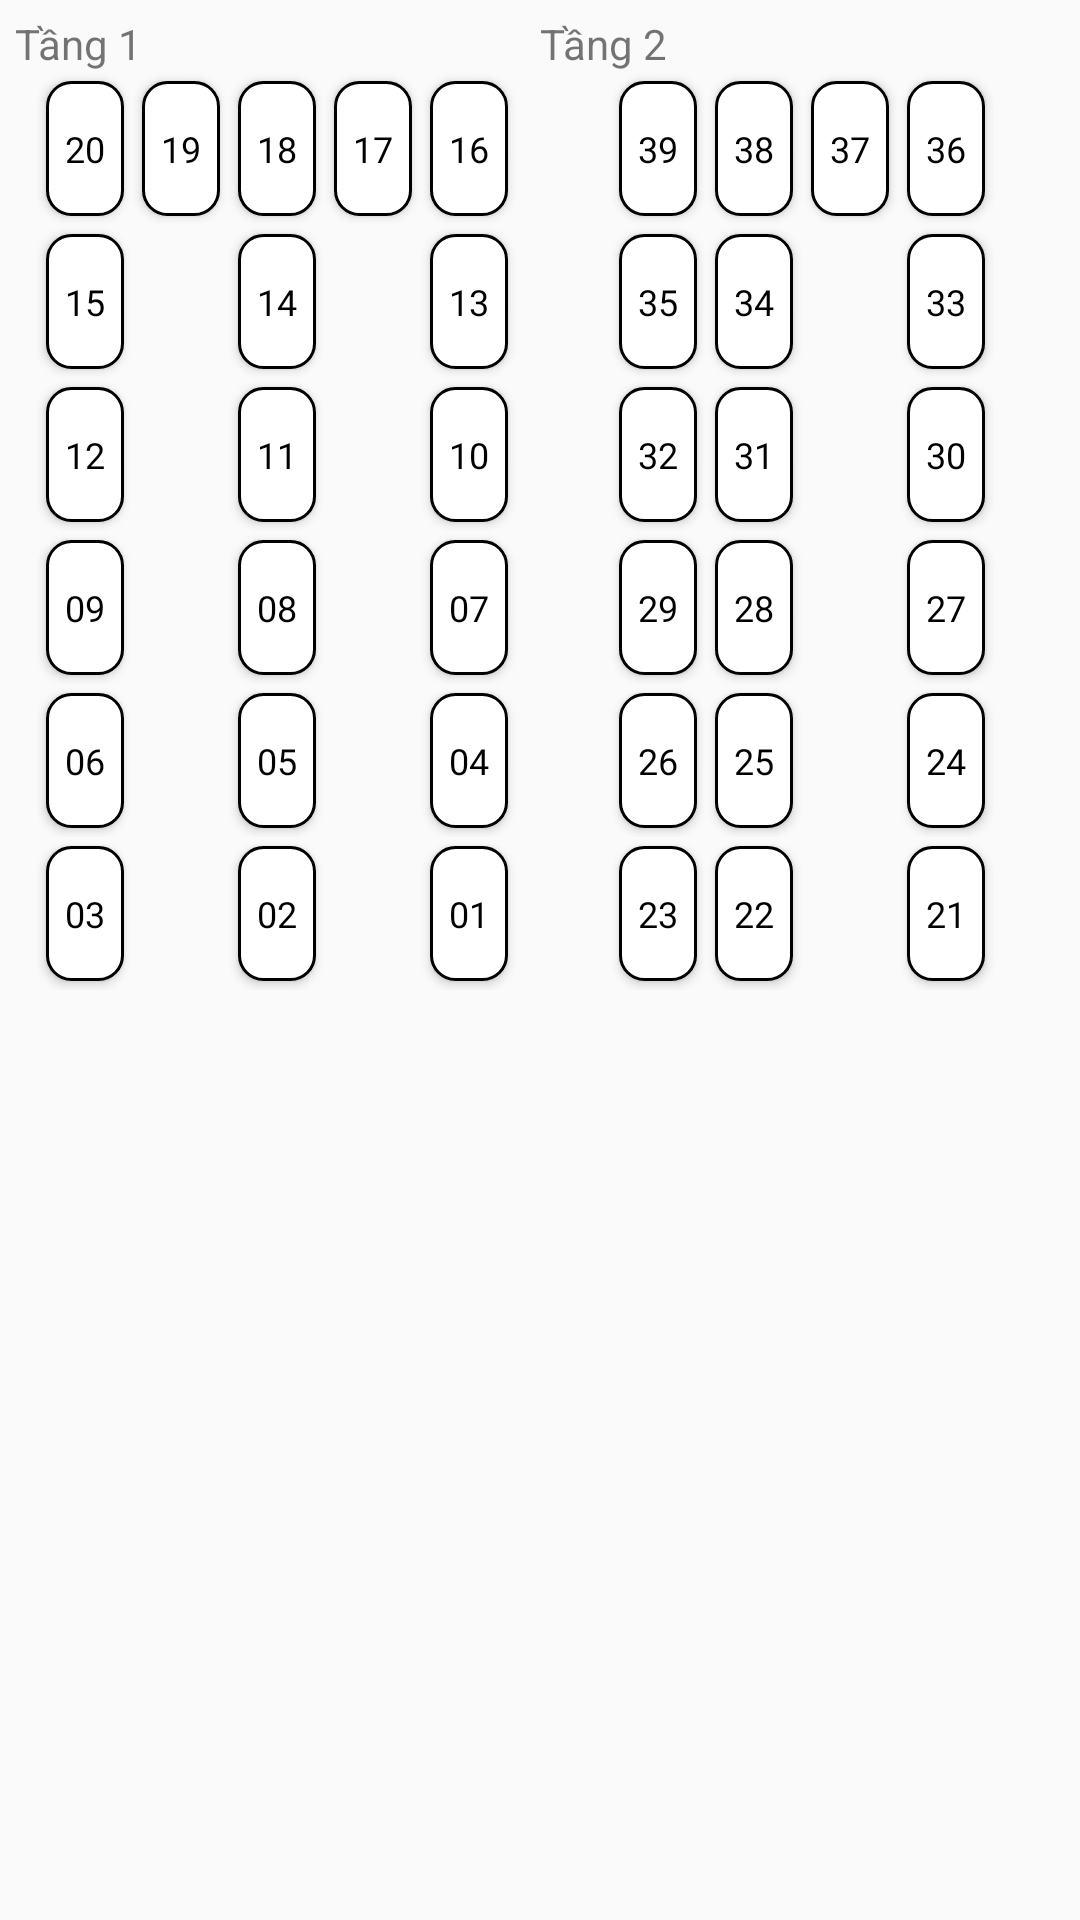

Layout XML and referenced resources for this Android screen:
<!-- AndroidManifest.xml: application theme CarServicesAppTheme -->
<!-- res/layout/layout_ghe_xe_giuong_nam.xml -->
<?xml version="1.0" encoding="utf-8"?>
<LinearLayout
    android:layout_height="wrap_content"
    android:layout_width="match_parent"
    android:orientation="horizontal"
    android:weightSum="2"
    android:padding="5dp"
    xmlns:android="http://schemas.android.com/apk/res/android">

    <LinearLayout
        android:layout_width="0dp"
        android:layout_height="wrap_content"
        android:layout_weight="1"
        android:orientation="vertical">
        <TextView
            android:layout_width="match_parent"
            android:layout_height="wrap_content"
            android:text="Tầng 1"/>
        <include layout="@layout/layout_ghe_xe_giuong_nam_tang_1"/>
    </LinearLayout>

    <LinearLayout
        android:layout_width="0dp"
        android:layout_height="wrap_content"
        android:layout_weight="1"
        android:orientation="vertical">
        <TextView
            android:layout_width="match_parent"
            android:layout_height="wrap_content"
            android:text="Tầng 2"/>
        <include layout="@layout/layout_ghe_xe_giuong_nam_tang_2"/>
    </LinearLayout>
</LinearLayout>
<!-- res/layout/layout_ghe_xe_giuong_nam_tang_1.xml (included above) -->
<?xml version="1.0" encoding="utf-8"?>
<TableLayout
    xmlns:android="http://schemas.android.com/apk/res/android"
    android:layout_width="160dp"
    android:layout_height="wrap_content"
    android:layout_gravity="center"
    android:stretchColumns="*">

    <TableRow>
        <Button
            android:onClick="xuLyChonGheNgoi"
            android:id="@+id/btnGhe20"
            style="@style/buttonStyle2"
            android:text="20"/>
        <Button
            android:onClick="xuLyChonGheNgoi"
            android:id="@+id/btnGhe19"
            style="@style/buttonStyle2"
            android:text="19"/>
        <Button
            android:onClick="xuLyChonGheNgoi"
            android:id="@+id/btnGhe18"
            style="@style/buttonStyle2"
            android:text="18"/>
        <Button
            android:onClick="xuLyChonGheNgoi"
            android:id="@+id/btnGhe17"
            style="@style/buttonStyle2"
            android:text="17"/>
        <Button
            android:onClick="xuLyChonGheNgoi"
            android:id="@+id/btnGhe16"
            style="@style/buttonStyle2"
            android:text="16"/>
    </TableRow>
    <TableRow>
        <Button
            android:onClick="xuLyChonGheNgoi"
            android:id="@+id/btnGhe15"
            style="@style/buttonStyle2"
            android:text="15"/>
        <Button
            android:onClick="xuLyChonGheNgoi"
            android:id="@+id/btnGhe14"
            style="@style/buttonStyle2"
            android:layout_column="2"
            android:text="14"/>
        <Button
            android:onClick="xuLyChonGheNgoi"
            android:id="@+id/btnGhe13"
            style="@style/buttonStyle2"
            android:layout_column="4"
            android:text="13"/>
    </TableRow>

    <TableRow>
        <Button
            android:onClick="xuLyChonGheNgoi"
            android:id="@+id/btnGhe12"
            style="@style/buttonStyle2"
            android:text="12"/>
        <Button
            android:onClick="xuLyChonGheNgoi"
            android:id="@+id/btnGhe11"
            style="@style/buttonStyle2"
            android:layout_column="2"
            android:text="11"/>
        <Button
            android:onClick="xuLyChonGheNgoi"
            android:id="@+id/btnGhe10"
            style="@style/buttonStyle2"
            android:layout_column="4"
            android:text="10"/>
    </TableRow>
    <TableRow>
        <Button
            android:onClick="xuLyChonGheNgoi"
            android:id="@+id/btnGhe09"
            style="@style/buttonStyle2"
            android:text="09"/>
        <Button
            android:onClick="xuLyChonGheNgoi"
            android:id="@+id/btnGhe08"
            style="@style/buttonStyle2"
            android:layout_column="2"
            android:text="08"/>
        <Button
            android:onClick="xuLyChonGheNgoi"
            android:id="@+id/btnGhe07"
            style="@style/buttonStyle2"
            android:layout_column="4"
            android:text="07"/>
    </TableRow>
    <TableRow>
        <Button
            android:onClick="xuLyChonGheNgoi"
            android:id="@+id/btnGhe06"
            style="@style/buttonStyle2"
            android:text="06"/>
        <Button
            android:onClick="xuLyChonGheNgoi"
            android:id="@+id/btnGhe05"
            style="@style/buttonStyle2"
            android:layout_column="2"
            android:text="05"/>
        <Button
            android:onClick="xuLyChonGheNgoi"
            android:id="@+id/btnGhe04"
            style="@style/buttonStyle2"
            android:layout_column="4"
            android:text="04"/>
    </TableRow>
    <TableRow>
        <Button
            android:onClick="xuLyChonGheNgoi"
            android:id="@+id/btnGhe03"
            style="@style/buttonStyle2"
            android:text="03"/>
        <Button
            android:onClick="xuLyChonGheNgoi"
            android:id="@+id/btnGhe02"
            style="@style/buttonStyle2"
            android:layout_column="2"
            android:text="02"/>
        <Button
            android:onClick="xuLyChonGheNgoi"
            android:id="@+id/btnGhe01"
            style="@style/buttonStyle2"
            android:layout_column="4"
            android:text="01"/>
    </TableRow>
    <TableRow>
        <ImageView
            android:src="@drawable/ic_action_wheel"
            android:layout_column="4"/>
    </TableRow>

</TableLayout>
<!-- res/layout/layout_ghe_xe_giuong_nam_tang_2.xml (included above) -->
<?xml version="1.0" encoding="utf-8"?>
<TableLayout
    xmlns:android="http://schemas.android.com/apk/res/android"
    android:layout_width="128dp"
    android:layout_height="wrap_content"
    android:layout_gravity="center"
    android:stretchColumns="*">

    <TableRow>
        <Button
            style="@style/buttonStyle2"
            android:text="39"/>
        <Button
            style="@style/buttonStyle2"
            android:text="38"/>
        <Button
            style="@style/buttonStyle2"
            android:text="37"/>
        <Button
            style="@style/buttonStyle2"
            android:text="36"/>
    </TableRow>
    <TableRow>
        <Button
            style="@style/buttonStyle2"
            android:text="35"/>
        <Button
            style="@style/buttonStyle2"
            android:text="34"/>
        <Button
            style="@style/buttonStyle2"
            android:layout_column="3"
            android:text="33"/>
    </TableRow>
    <TableRow>
        <Button
            style="@style/buttonStyle2"
            android:text="32"/>
        <Button
            style="@style/buttonStyle2"
            android:text="31"/>
        <Button
            style="@style/buttonStyle2"
            android:layout_column="3"
            android:text="30"/>
    </TableRow>
    <TableRow>
        <Button
            style="@style/buttonStyle2"
            android:text="29"/>
        <Button
            style="@style/buttonStyle2"
            android:text="28"/>
        <Button
            style="@style/buttonStyle2"
            android:layout_column="3"
            android:text="27"/>
    </TableRow>
    <TableRow>
        <Button
            style="@style/buttonStyle2"
            android:text="26"/>
        <Button
            style="@style/buttonStyle2"
            android:text="25"/>
        <Button
            style="@style/buttonStyle2"
            android:layout_column="3"
            android:text="24"/>
    </TableRow>
    <TableRow>
        <Button
            style="@style/buttonStyle2"
            android:text="23"/>
        <Button
            style="@style/buttonStyle2"
            android:text="22"/>
        <Button
            style="@style/buttonStyle2"
            android:layout_column="3"
            android:text="21"/>
    </TableRow>


</TableLayout>
<!-- resources referenced by this layout -->
<resources>
  <style name="buttonStyle2" parent="CarServicesAppTheme">
          <item name="android:background">@drawable/button_selector_2</item>
          <item name="android:textSize">@dimen/smallTextSize</item>
          <item name="android:textColor">@color/primaryTextColor</item>
          <item name="android:fontFamily">@font/roboto</item>
          <item name="android:padding">3dp</item>
          <item name="android:gravity">center</item>
          <item name="android:textStyle">normal</item>
          <item name="android:layout_margin">3dp</item>
          <item name="android:layout_height">45dp</item>
          <item name="android:layout_width">25dp</item>
      </style>
  <style name="CarServicesAppTheme" parent="AppTheme">
          <item name="windowActionBar">false</item>
          <item name="windowNoTitle">true</item>
          <item name="android:colorPrimary">@color/primaryColor</item>
          <item name="android:colorPrimaryDark">@color/primaryDarkColor</item>
          <item name="android:colorAccent">@color/secondaryColor</item>
          <item name="android:buttonStyle">@style/buttonStyle</item>
          <item name="android:textViewStyle">@style/primaryLargeTextStyle</item>
  
          <item name="android:fontFamily">@font/roboto</item>
          <item name="android:buttonStyleToggle">@style/toggleButtonStyle</item>
  
  
  
      </style>
  <dimen name="smallTextSize">12sp</dimen>
  <color name="primaryTextColor">#000000</color>
  <style name="AppTheme" parent="Theme.AppCompat.Light.DarkActionBar">
          <item name="colorPrimary">@color/colorPrimary</item>
          <item name="colorPrimaryDark">@color/colorPrimaryDark</item>
          <item name="colorAccent">@color/colorAccent</item>
      </style>
  <color name="primaryColor">#32cd32</color>
  <color name="primaryDarkColor">#009b00</color>
  <color name="secondaryColor">#303f9f</color>
  <style name="buttonStyle" parent="CarServicesAppTheme">
          <item name="android:textColor">@color/secondaryTextColor</item>
          <item name="android:background">@drawable/button_selector</item>
          <item name="android:fontFamily">@font/roboto</item>
          <item name="android:padding">10dp</item>
          <item name="android:gravity">center</item>
          <item name="android:textStyle">bold</item>
          <item name="android:textSize">@dimen/buttonTextSize</item>
      </style>
  <style name="primaryLargeTextStyle" parent="CarServicesAppTheme">
          <item name="android:textColor">@color/primaryTextColor</item>
          <item name="android:padding">5dp</item>
          <item name="android:textSize">@dimen/largeTextSize</item>
          <item name="android:layout_marginTop">5dp</item>
          <item name="android:layout_marginBottom">5dp</item>
      </style>
  <style name="toggleButtonStyle" parent="CarServicesAppTheme">
          <item name="android:textColor">@color/secondaryTextColor</item>
          <item name="android:background">@drawable/button_selector</item>
          <item name="android:fontFamily">@font/roboto</item>
          <item name="android:padding">10dp</item>
          <item name="android:gravity">center</item>
          <item name="android:textStyle">bold</item>
          <item name="android:textSize">@dimen/buttonTextSize</item>
      </style>
  <color name="secondaryTextColor">#ffffff</color>
  <color name="lightGrey2">#e0e0e0</color>
  <color name="colorPrimary">#3F51B5</color>
  <color name="colorPrimaryDark">#303F9F</color>
  <color name="colorAccent">#FF4081</color>
  <dimen name="largeTextSize">20sp</dimen>
</resources>
